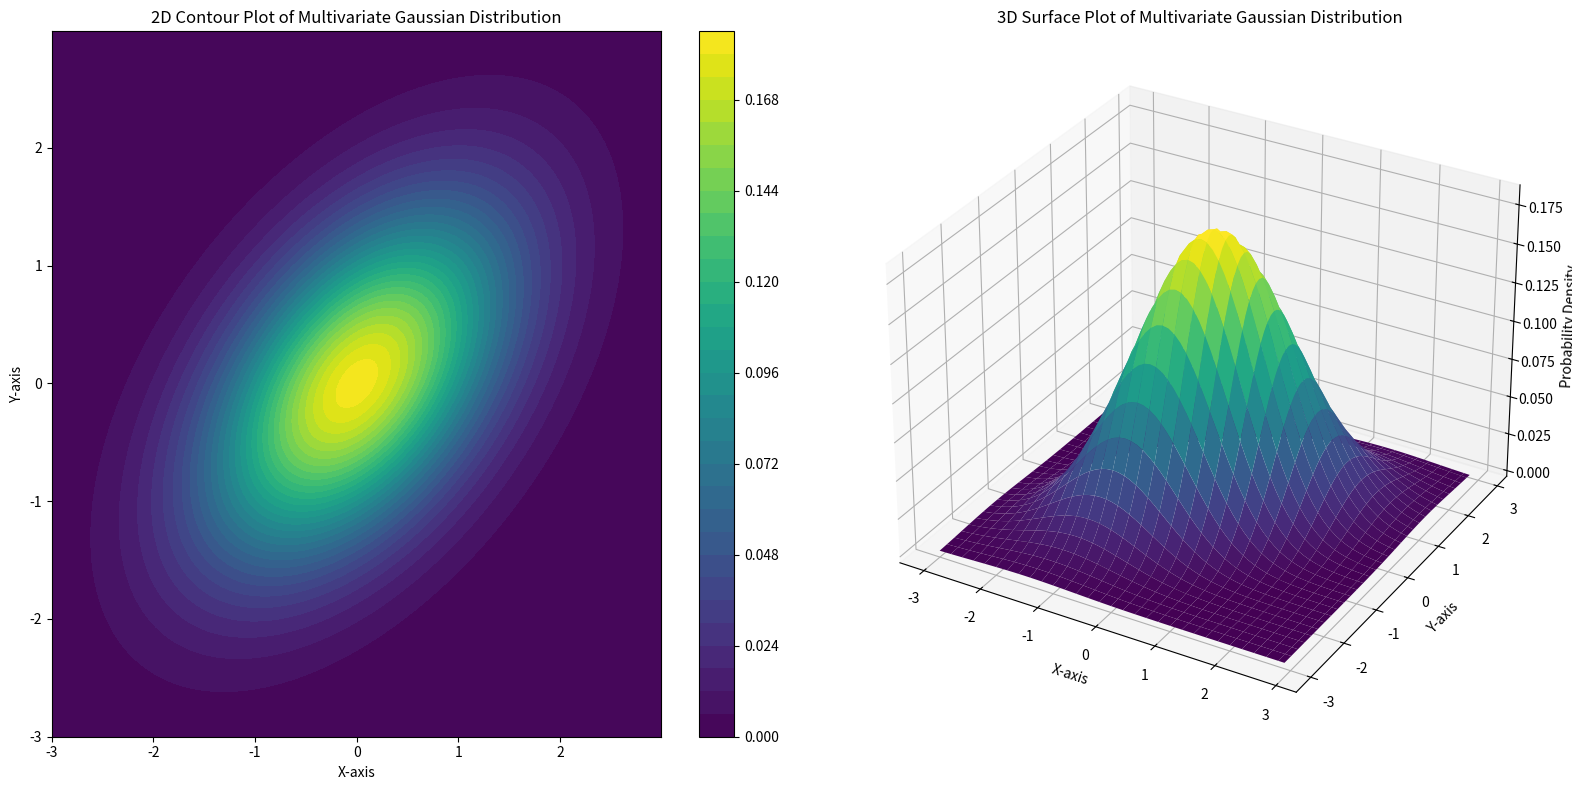

Recreate this plot in Python.
import numpy as np
import matplotlib.pyplot as plt
from scipy.stats import multivariate_normal

# Mean vector and covariance matrix
mean = [0, 0]
cov = [[1, 0.5], [0.5, 1]]

# Create a grid of points for both 2D and 3D plots
x_2d, y_2d = np.mgrid[-3:3:.01, -3:3:.01]
x_3d, y_3d = np.mgrid[-3:3:.1, -3:3:.1]
pos_2d = np.dstack((x_2d, y_2d))
pos_3d = np.dstack((x_3d, y_3d))

# Multivariate normal distribution
rv = multivariate_normal(mean, cov)
z_2d = rv.pdf(pos_2d)
z_3d = rv.pdf(pos_3d)

# Create the figure and subplots
fig = plt.figure(figsize=(16, 8))

# 2D Contour Plot
ax1 = fig.add_subplot(121)
contour = ax1.contourf(x_2d, y_2d, z_2d, levels=30, cmap='viridis')
fig.colorbar(contour, ax=ax1)
ax1.set_title('2D Contour Plot of Multivariate Gaussian Distribution')
ax1.set_xlabel('X-axis')
ax1.set_ylabel('Y-axis')

# 3D Surface Plot
ax2 = fig.add_subplot(122, projection='3d')
ax2.plot_surface(x_3d, y_3d, z_3d, cmap='viridis', edgecolor='none')
ax2.set_title('3D Surface Plot of Multivariate Gaussian Distribution')
ax2.set_xlabel('X-axis')
ax2.set_ylabel('Y-axis')
ax2.set_zlabel('Probability Density')

# Show the combined plots
plt.tight_layout()
plt.show()
